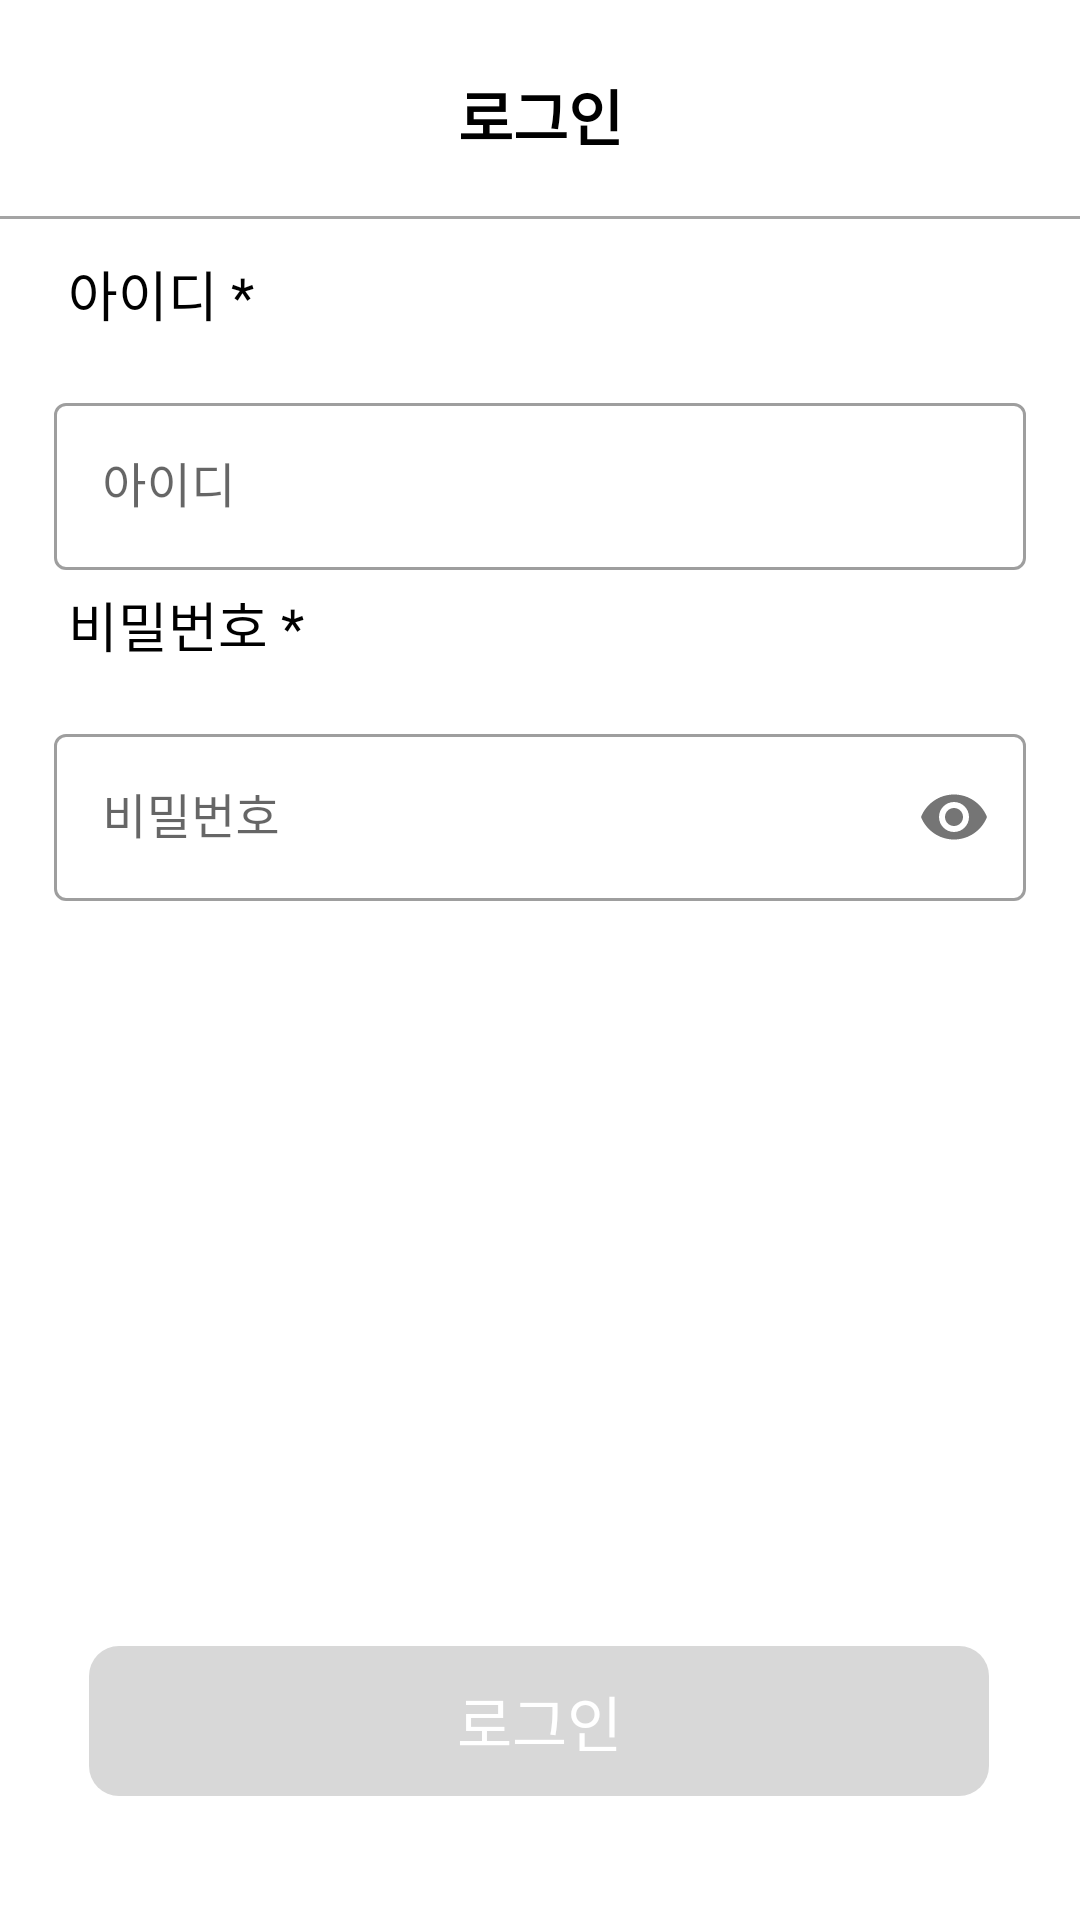

Android layout source for this screen:
<!-- AndroidManifest.xml: application theme Theme.PetHealthApplication -->
<!-- res/layout/activity_login_after_join.xml -->
<?xml version="1.0" encoding="utf-8"?>
<androidx.constraintlayout.widget.ConstraintLayout
    xmlns:android="http://schemas.android.com/apk/res/android"
    xmlns:app="http://schemas.android.com/apk/res-auto"
    xmlns:tools="http://schemas.android.com/tools"
    android:layout_width="match_parent"
    android:layout_height="match_parent"
    tools:context=".LoginActivity">

    <TextView
        android:id="@+id/textView"
        android:layout_width="wrap_content"
        android:layout_height="wrap_content"
        android:text="로그인"
        android:textColor="@color/black"
        android:textSize="20sp"
        android:textStyle="bold"
        app:layout_constraintBottom_toBottomOf="parent"
        app:layout_constraintEnd_toEndOf="parent"
        app:layout_constraintStart_toStartOf="parent"
        app:layout_constraintTop_toTopOf="parent"
        app:layout_constraintVertical_bias="0.039" />

    <View
        android:id="@+id/view"
        android:layout_width="match_parent"
        android:layout_height="1dp"
        android:layout_marginTop="72dp"
        android:background="#A4A4A4"
        app:layout_constraintEnd_toEndOf="parent"
        app:layout_constraintStart_toStartOf="parent"
        app:layout_constraintTop_toTopOf="parent"
        tools:ignore="MissingConstraints" />

    <TextView
        android:id="@+id/userId"
        android:layout_width="wrap_content"
        android:layout_height="wrap_content"
        android:text="아이디 *"
        android:textColor="@color/black"
        android:textSize="18sp"
        app:layout_constraintBottom_toBottomOf="parent"
        app:layout_constraintEnd_toEndOf="parent"
        app:layout_constraintHorizontal_bias="0.076"
        app:layout_constraintStart_toStartOf="parent"
        app:layout_constraintTop_toTopOf="parent"
        app:layout_constraintVertical_bias="0.138" />

    <com.google.android.material.textfield.TextInputLayout
        style="@style/Widget.MaterialComponents.TextInputLayout.OutlinedBox"
        android:layout_width="match_parent"
        android:layout_height="wrap_content"
        android:layout_margin="18dp"
        android:hint="아이디"
        app:layout_constraintTop_toBottomOf="@id/userId"
        app:layout_constraintStart_toStartOf="parent"
        app:layout_constraintEnd_toEndOf="parent">
        <com.google.android.material.textfield.TextInputEditText
            android:id="@+id/userIdArea"
            android:layout_width="match_parent"
            android:layout_height="wrap_content" />
    </com.google.android.material.textfield.TextInputLayout>

    <TextView
        android:id="@+id/password"
        android:layout_width="wrap_content"
        android:layout_height="wrap_content"
        android:text="비밀번호 *"
        android:textColor="@color/black"
        android:textSize="18sp"
        app:layout_constraintBottom_toBottomOf="parent"
        app:layout_constraintEnd_toEndOf="parent"
        app:layout_constraintHorizontal_bias="0.08"
        app:layout_constraintStart_toStartOf="parent"
        app:layout_constraintTop_toTopOf="parent"
        app:layout_constraintVertical_bias="0.318" />

    <com.google.android.material.textfield.TextInputLayout
        style="@style/Widget.MaterialComponents.TextInputLayout.OutlinedBox"
        android:layout_width="match_parent"
        android:layout_height="wrap_content"
        android:layout_margin="18dp"
        android:hint="비밀번호"
        app:layout_constraintTop_toBottomOf="@id/password"
        app:layout_constraintStart_toStartOf="parent"
        app:layout_constraintEnd_toEndOf="parent"
        app:passwordToggleEnabled="true">
        <com.google.android.material.textfield.TextInputEditText
            android:id="@+id/passwordArea"
            android:inputType="textPassword"
            android:layout_width="match_parent"
            android:layout_height="wrap_content" />
    </com.google.android.material.textfield.TextInputLayout>

    <androidx.appcompat.widget.AppCompatButton
        android:id="@+id/loginBtn"
        android:layout_width="300dp"
        android:layout_height="50dp"
        android:text="로그인"
        android:gravity="center"
        android:textColor="#ffffff"
        android:textSize="20dp"
        android:background="@drawable/button_color_change"
        android:enabled="false"
        app:layout_constraintBottom_toBottomOf="parent"
        app:layout_constraintEnd_toEndOf="parent"
        app:layout_constraintHorizontal_bias="0.495"
        app:layout_constraintStart_toStartOf="parent"
        app:layout_constraintTop_toTopOf="parent"
        app:layout_constraintVertical_bias="0.93"/>

</androidx.constraintlayout.widget.ConstraintLayout>
<!-- resources referenced by this layout -->
<resources>
  <color name="black">#FF000000</color>
  <!-- drawable button_color_change (drawable) -->
  <?xml version="1.0" encoding="utf-8"?>
  <selector xmlns:android="http://schemas.android.com/apk/res/android">
      <item android:state_enabled="false">
          <shape android:shape="rectangle">
              <solid android:color="@color/gray" />
              <corners android:radius="10dp" />
          </shape>
      </item>
      <item android:state_enabled="true">
          <shape android:shape="rectangle">
              <solid android:color="@color/blue" />
              <corners android:radius="10dp" />
          </shape>
      </item>
  </selector>
  <style name="Theme.PetHealthApplication" parent="Base.Theme.PetHealthApplication" />
  <color name="gray">#D8D8D8</color>
  <color name="blue">#3F51B5</color>
  <style name="Base.Theme.PetHealthApplication" parent="Theme.MaterialComponents.Light">
          
          
          <item name="android:windowNoTitle">true</item>
          <item name="windowNoTitle">true</item>
          <item name="windowActionBar">false</item>
          <item name="android:statusBarColor">@color/black</item>
      </style>
  
      //캘린더 날짜의 스타일 설정
</resources>
